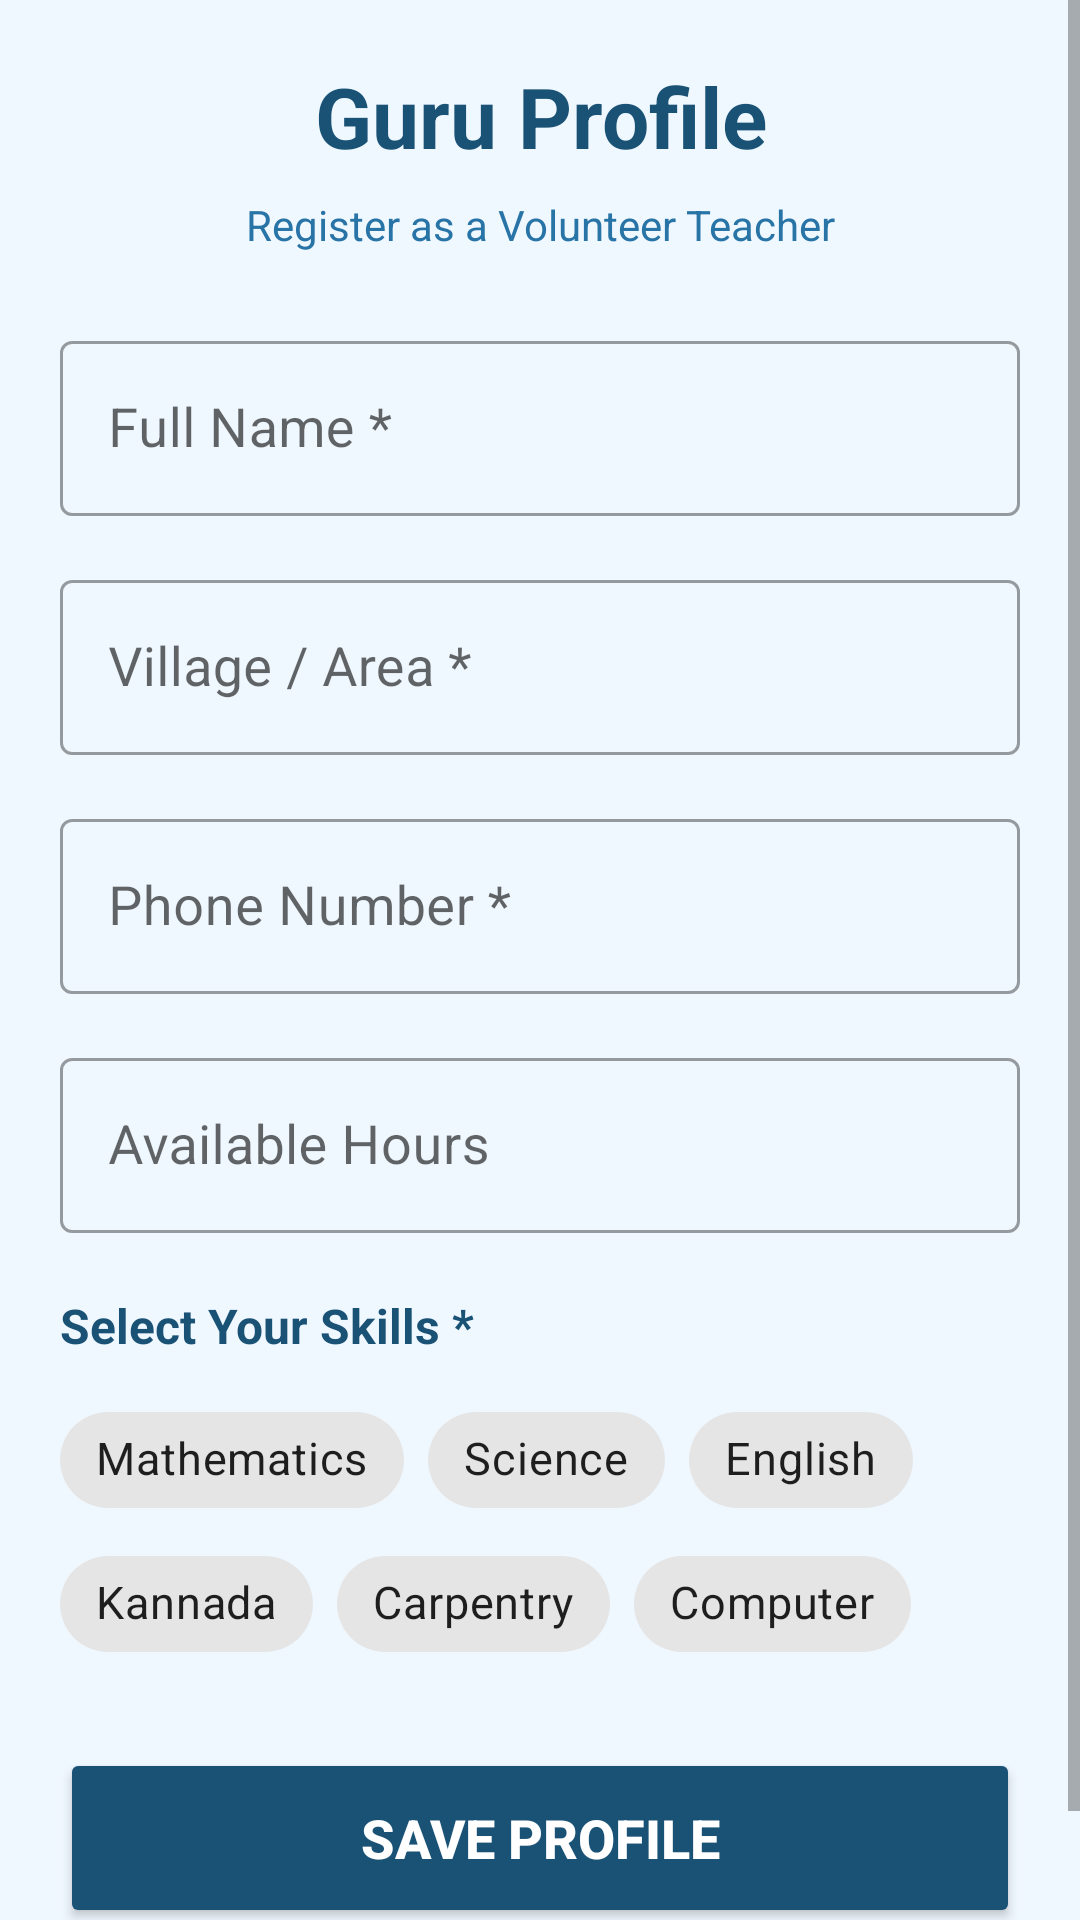

The Android layout XML behind this screen, and the referenced resources:
<!-- AndroidManifest.xml: application theme Theme.NimmaGuru -->
<!-- res/layout/activity_guru_profile.xml -->
<?xml version="1.0" encoding="utf-8"?>
<ScrollView
    xmlns:android="http://schemas.android.com/apk/res/android"
    xmlns:app="http://schemas.android.com/apk/res-auto"
    android:layout_width="match_parent"
    android:layout_height="match_parent"
    android:background="#F0F8FF">

    <LinearLayout
        android:layout_width="match_parent"
        android:layout_height="wrap_content"
        android:orientation="vertical"
        android:padding="20dp">

        
        <TextView
            android:id="@+id/tvProfileTitle"
            android:layout_width="match_parent"
            android:layout_height="wrap_content"
            android:text="@string/profile_title"
            android:textSize="28sp"
            android:textStyle="bold"
            android:textColor="#1A5276"
            android:gravity="center"
            android:layout_marginBottom="8dp"/>

        
        <TextView
            android:id="@+id/tvProfileSubtitle"
            android:layout_width="match_parent"
            android:layout_height="wrap_content"
            android:text="@string/profile_subtitle"
            android:textSize="14sp"
            android:textColor="#2874A6"
            android:gravity="center"
            android:layout_marginBottom="24dp"/>

        
        <com.google.android.material.textfield.TextInputLayout
            android:layout_width="match_parent"
            android:layout_height="wrap_content"
            android:layout_marginBottom="16dp"
            android:hint="@string/profile_name"
            style="@style/Widget.MaterialComponents.TextInputLayout.OutlinedBox">

            <com.google.android.material.textfield.TextInputEditText
                android:id="@+id/etName"
                android:layout_width="match_parent"
                android:layout_height="wrap_content"
                android:textSize="18sp"/>
        </com.google.android.material.textfield.TextInputLayout>

        
        <com.google.android.material.textfield.TextInputLayout
            android:layout_width="match_parent"
            android:layout_height="wrap_content"
            android:layout_marginBottom="16dp"
            android:hint="@string/profile_village"
            style="@style/Widget.MaterialComponents.TextInputLayout.OutlinedBox">

            <com.google.android.material.textfield.TextInputEditText
                android:id="@+id/etVillage"
                android:layout_width="match_parent"
                android:layout_height="wrap_content"
                android:textSize="18sp"/>
        </com.google.android.material.textfield.TextInputLayout>

        
        <com.google.android.material.textfield.TextInputLayout
            android:layout_width="match_parent"
            android:layout_height="wrap_content"
            android:layout_marginBottom="16dp"
            android:hint="@string/profile_phone"
            style="@style/Widget.MaterialComponents.TextInputLayout.OutlinedBox">

            <com.google.android.material.textfield.TextInputEditText
                android:id="@+id/etPhone"
                android:layout_width="match_parent"
                android:layout_height="wrap_content"
                android:inputType="phone"
                android:textSize="18sp"/>
        </com.google.android.material.textfield.TextInputLayout>

        
        <com.google.android.material.textfield.TextInputLayout
            android:layout_width="match_parent"
            android:layout_height="wrap_content"
            android:layout_marginBottom="20dp"
            android:hint="@string/profile_hours"
            style="@style/Widget.MaterialComponents.TextInputLayout.OutlinedBox">

            <com.google.android.material.textfield.TextInputEditText
                android:id="@+id/etFreeHours"
                android:layout_width="match_parent"
                android:layout_height="wrap_content"
                android:textSize="18sp"/>
        </com.google.android.material.textfield.TextInputLayout>

        
        <TextView
            android:id="@+id/tvSkillsLabel"
            android:layout_width="wrap_content"
            android:layout_height="wrap_content"
            android:text="@string/profile_skills"
            android:textSize="16sp"
            android:textStyle="bold"
            android:textColor="#1A5276"
            android:layout_marginBottom="10dp"/>

        
        <com.google.android.material.chip.ChipGroup
            android:id="@+id/chipGroupSkills"
            android:layout_width="match_parent"
            android:layout_height="wrap_content"
            android:layout_marginBottom="24dp">

            <com.google.android.material.chip.Chip
                style="@style/Widget.MaterialComponents.Chip.Filter"
                android:layout_width="wrap_content"
                android:layout_height="wrap_content"
                android:text="Mathematics"
                android:checkable="true"
                android:textSize="15sp"/>

            <com.google.android.material.chip.Chip
                style="@style/Widget.MaterialComponents.Chip.Filter"
                android:layout_width="wrap_content"
                android:layout_height="wrap_content"
                android:text="Science"
                android:checkable="true"
                android:textSize="15sp"/>

            <com.google.android.material.chip.Chip
                style="@style/Widget.MaterialComponents.Chip.Filter"
                android:layout_width="wrap_content"
                android:layout_height="wrap_content"
                android:text="English"
                android:checkable="true"
                android:textSize="15sp"/>

            <com.google.android.material.chip.Chip
                style="@style/Widget.MaterialComponents.Chip.Filter"
                android:layout_width="wrap_content"
                android:layout_height="wrap_content"
                android:text="Kannada"
                android:checkable="true"
                android:textSize="15sp"/>

            <com.google.android.material.chip.Chip
                style="@style/Widget.MaterialComponents.Chip.Filter"
                android:layout_width="wrap_content"
                android:layout_height="wrap_content"
                android:text="Carpentry"
                android:checkable="true"
                android:textSize="15sp"/>

            <com.google.android.material.chip.Chip
                style="@style/Widget.MaterialComponents.Chip.Filter"
                android:layout_width="wrap_content"
                android:layout_height="wrap_content"
                android:text="Computer"
                android:checkable="true"
                android:textSize="15sp"/>

        </com.google.android.material.chip.ChipGroup>

        
        <Button
            android:id="@+id/btnSave"
            android:layout_width="match_parent"
            android:layout_height="60dp"
            android:text="@string/profile_save_btn"
            android:textSize="18sp"
            android:textStyle="bold"
            android:backgroundTint="#1A5276"
            android:textColor="#FFFFFF"
            android:layout_marginBottom="16dp"/>

    </LinearLayout>

</ScrollView>
<!-- resources referenced by this layout -->
<resources>
  <string name="profile_hours">Available Hours</string>
  <string name="profile_name">Full Name *</string>
  <string name="profile_phone">Phone Number *</string>
  <string name="profile_save_btn">Save Profile</string>
  <string name="profile_skills">Select Your Skills *</string>
  <string name="profile_subtitle">Register as a Volunteer Teacher</string>
  <string name="profile_title">Guru Profile</string>
  <string name="profile_village">Village / Area *</string>
  <style name="Theme.NimmaGuru" parent="Theme.MaterialComponents.Light.NoActionBar">
          <item name="colorPrimary">#1A5276</item>
          <item name="colorPrimaryVariant">#154360</item>
          <item name="colorOnPrimary">#FFFFFF</item>
          <item name="colorSecondary">#2874A6</item>
          <item name="colorOnSecondary">#FFFFFF</item>
      </style>
</resources>
